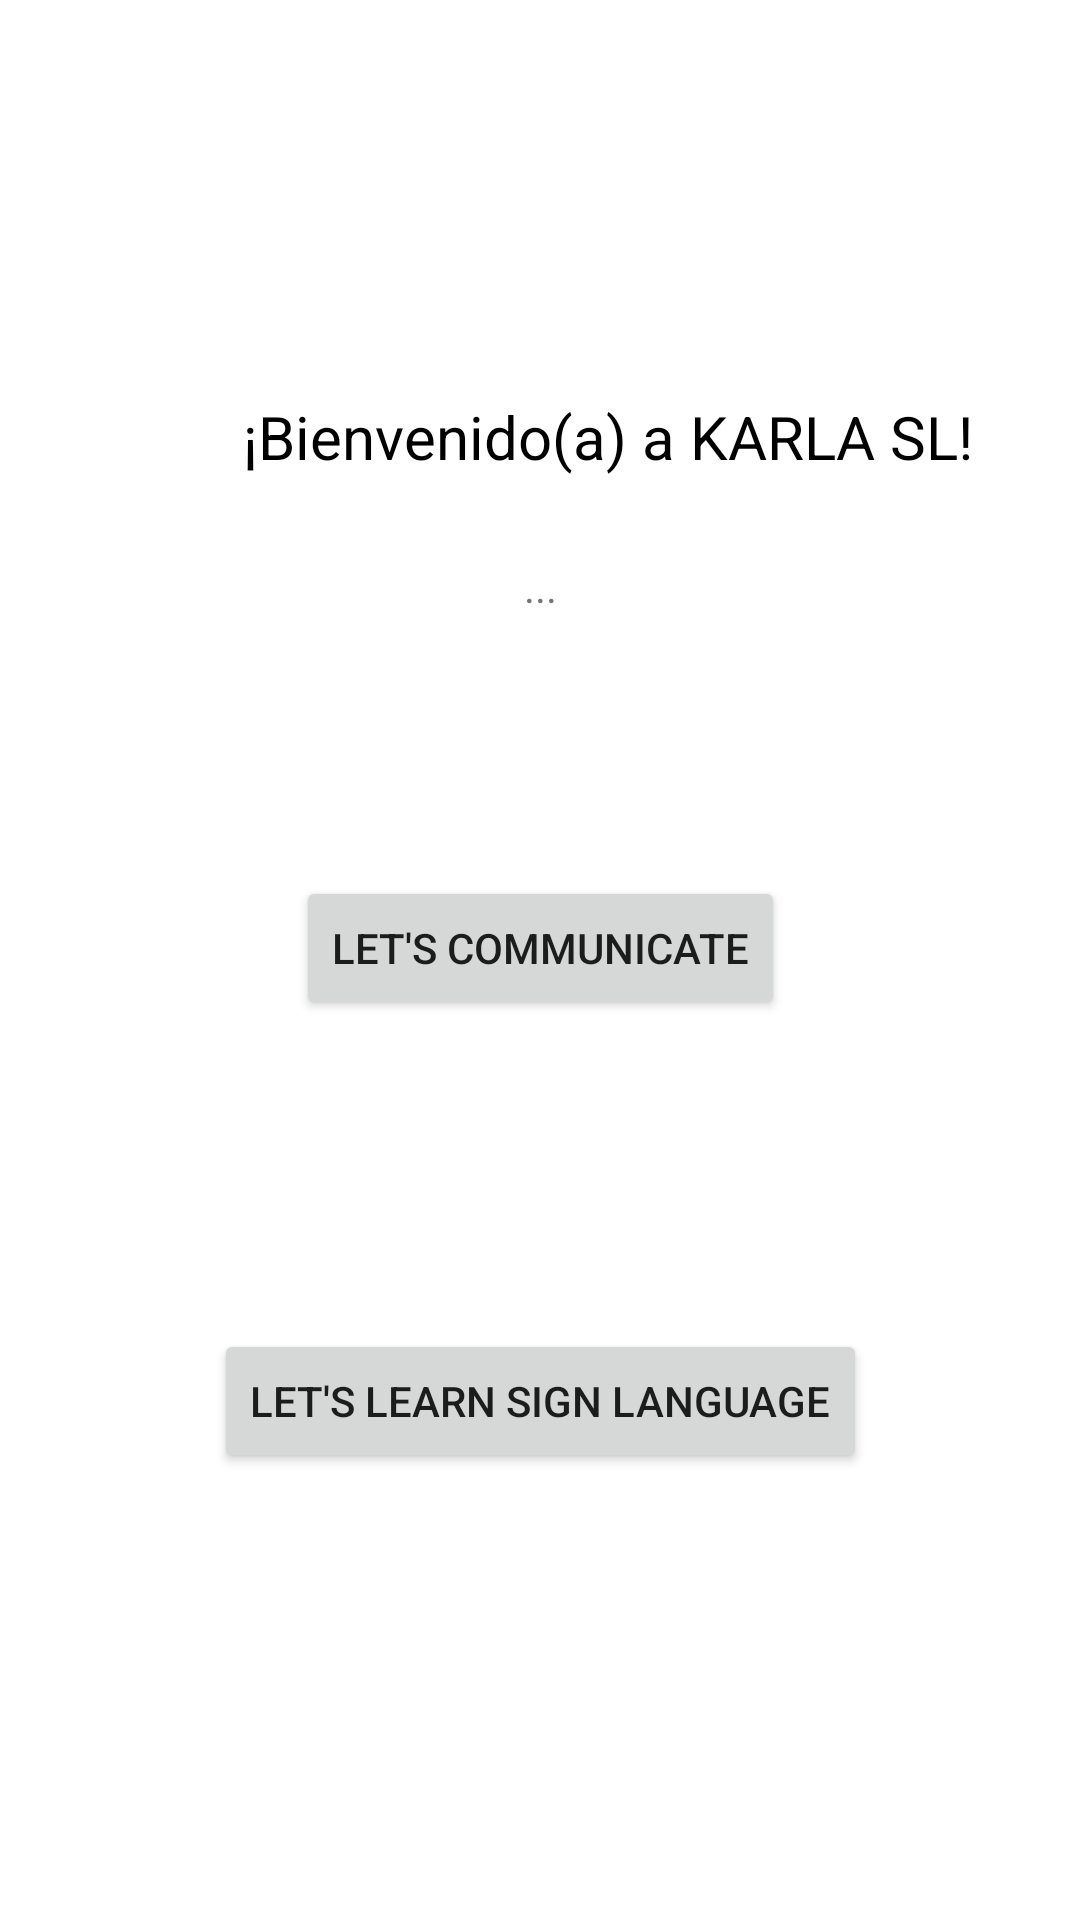

Write the Android layout XML for this screen, with the resource values it uses.
<!-- AndroidManifest.xml: application theme Theme.KARLASL -->
<!-- res/layout/activity_main.xml -->
<?xml version="1.0" encoding="utf-8"?>
<androidx.constraintlayout.widget.ConstraintLayout xmlns:android="http://schemas.android.com/apk/res/android"
    xmlns:app="http://schemas.android.com/apk/res-auto"
    xmlns:tools="http://schemas.android.com/tools"
    android:layout_width="match_parent"
    android:layout_height="match_parent"
    tools:context=".MainActivity">

    <TextView
        android:id="@+id/textView2"
        android:layout_width="wrap_content"
        android:layout_height="wrap_content"
        android:layout_marginStart="27dp"
        android:layout_marginBottom="24dp"
        android:text="@string/welcome_msg"
        android:textColor="@color/black"
        android:textSize="20sp"
        app:layout_constraintBottom_toTopOf="@+id/tvusername"
        app:layout_constraintStart_toStartOf="@+id/karlasl_logo"
        app:layout_constraintTop_toBottomOf="@+id/karlasl_logo" />

    <TextView
        android:id="@+id/tvusername"
        android:layout_width="wrap_content"
        android:layout_height="wrap_content"
        android:layout_marginBottom="432dp"
        android:text="..."
        app:layout_constraintBottom_toBottomOf="parent"
        app:layout_constraintEnd_toEndOf="parent"
        app:layout_constraintStart_toStartOf="parent"
        app:layout_constraintTop_toBottomOf="@+id/textView2" />

    <ImageView
        android:id="@+id/karlasl_logo"
        android:layout_width="0dp"
        android:layout_height="0dp"
        android:layout_marginStart="54dp"
        android:layout_marginTop="20dp"
        android:layout_marginEnd="54dp"
        android:layout_marginBottom="163dp"
        android:contentDescription="@string/karla_sl_logo"
        app:layout_constraintBottom_toTopOf="@+id/communicateBtn"
        app:layout_constraintEnd_toEndOf="parent"
        app:layout_constraintHorizontal_bias="0.0"
        app:layout_constraintStart_toStartOf="parent"
        app:layout_constraintTop_toTopOf="parent"
        app:srcCompat="@drawable/karlasl_logo" />

    <Button
        android:id="@+id/communicateBtn"
        android:layout_width="wrap_content"
        android:layout_height="wrap_content"
        android:layout_marginBottom="103dp"
        android:text="@string/lets_communicate"
        app:layout_constraintBottom_toTopOf="@+id/learnSLBtn"
        app:layout_constraintEnd_toEndOf="parent"
        app:layout_constraintStart_toStartOf="parent"
        app:layout_constraintTop_toBottomOf="@+id/karlasl_logo" />

    <Button
        android:id="@+id/learnSLBtn"
        android:layout_width="wrap_content"
        android:layout_height="wrap_content"
        android:layout_marginBottom="149dp"
        android:text="@string/learnsl"
        app:layout_constraintBottom_toBottomOf="parent"
        app:layout_constraintEnd_toEndOf="parent"
        app:layout_constraintStart_toStartOf="parent"
        app:layout_constraintTop_toBottomOf="@+id/communicateBtn" />

</androidx.constraintlayout.widget.ConstraintLayout>
<!-- resources referenced by this layout -->
<resources>
  <string name="karla_sl_logo">KARLA SL Logo</string>
  <string name="learnsl">Let\'s learn Sign Language</string>
  <string name="lets_communicate">Let\'s communicate</string>
  <string name="welcome_msg">¡Bienvenido(a) a KARLA SL!</string>
  <style name="Theme.KARLASL" parent="Theme.MaterialComponents.DayNight.DarkActionBar">
          
          <item name="colorPrimary">@color/purple_500</item>
          <item name="colorPrimaryVariant">@color/purple_700</item>
          <item name="colorOnPrimary">@color/white</item>
          
          <item name="colorSecondary">@color/teal_200</item>
          <item name="colorSecondaryVariant">@color/teal_700</item>
          <item name="colorOnSecondary">@color/black</item>
          
          <item name="android:statusBarColor">?attr/colorPrimaryVariant</item>
          
      </style>
  <!-- not gathered from this repository: default colours our renderer supplied (Android Studio template values) -->
  <color name="purple_500">#FF6200EE</color>
  <color name="purple_700">#FF3700B3</color>
  <color name="teal_200">#FF03DAC5</color>
  <color name="teal_700">#FF018786</color>
  <color name="black">#FF000000</color>
  <color name="white">#FFFFFFFF</color>
</resources>
